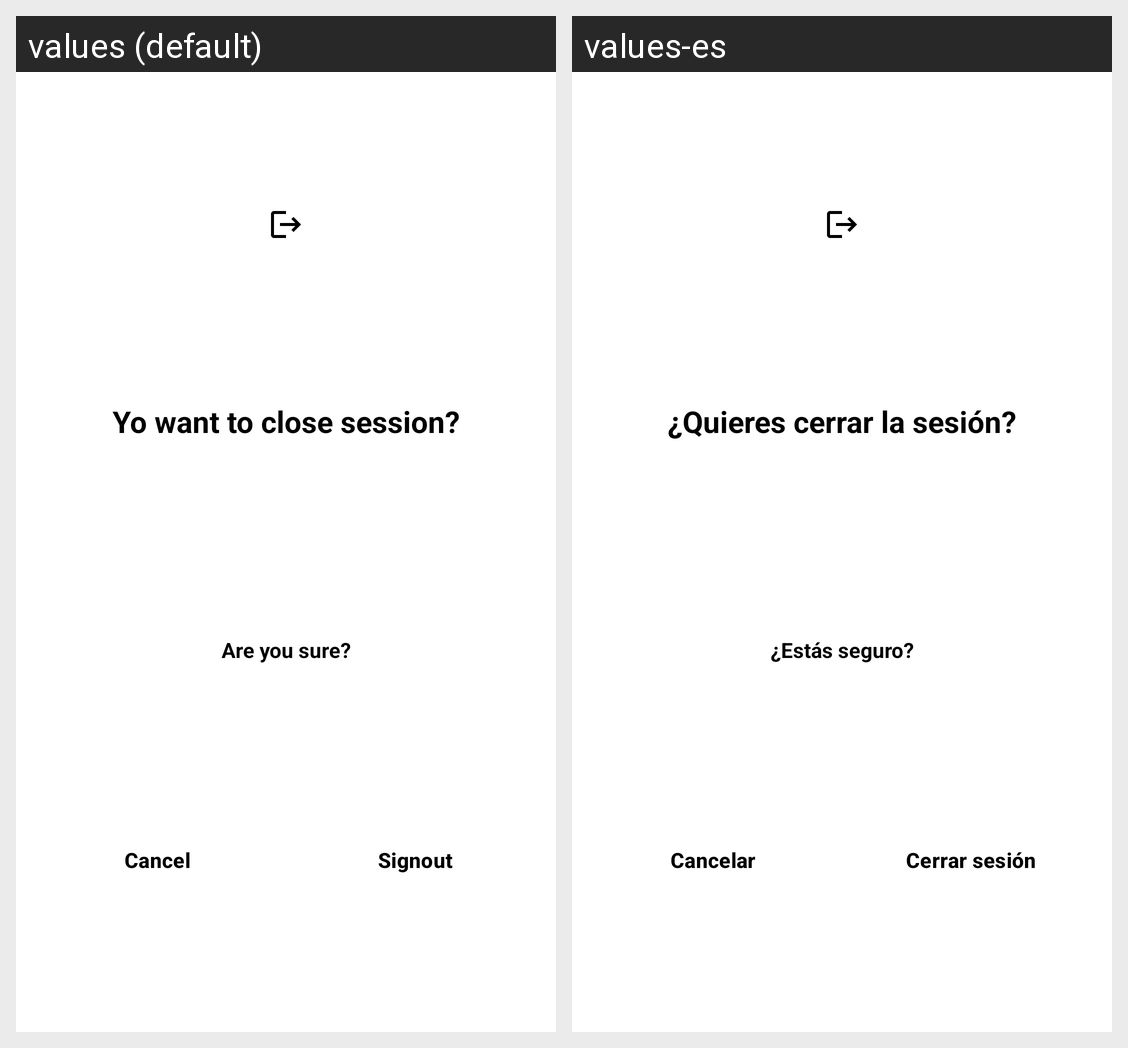

Locale-by-locale string values for the Android screen shown in this grid:
Android screen res/layout/dialog_logout.xml rendered under 2 locales, left to right: values (default), values-es. Device: Nexus 5 (rendered at 1080×1920; each locale shown at half size, 540×960, under a caption strip naming it); theme splash.
Strings drawn on this screen, with the default value and each locale's value (text and hints the layout hard-codes, and strings that could not be matched under every locale, appear in the picture but are not listed):

dialog_close_title
  values: Yo want to close session?
  values-es: ¿Quieres cerrar la sesión?

dialog_close_subtitle
  values: Are you sure?
  values-es: ¿Estás seguro?

dialog_close_btn_cancel
  values: Cancel
  values-es: Cancelar

dialog_close_btn_signout
  values: Signout
  values-es: Cerrar sesión
